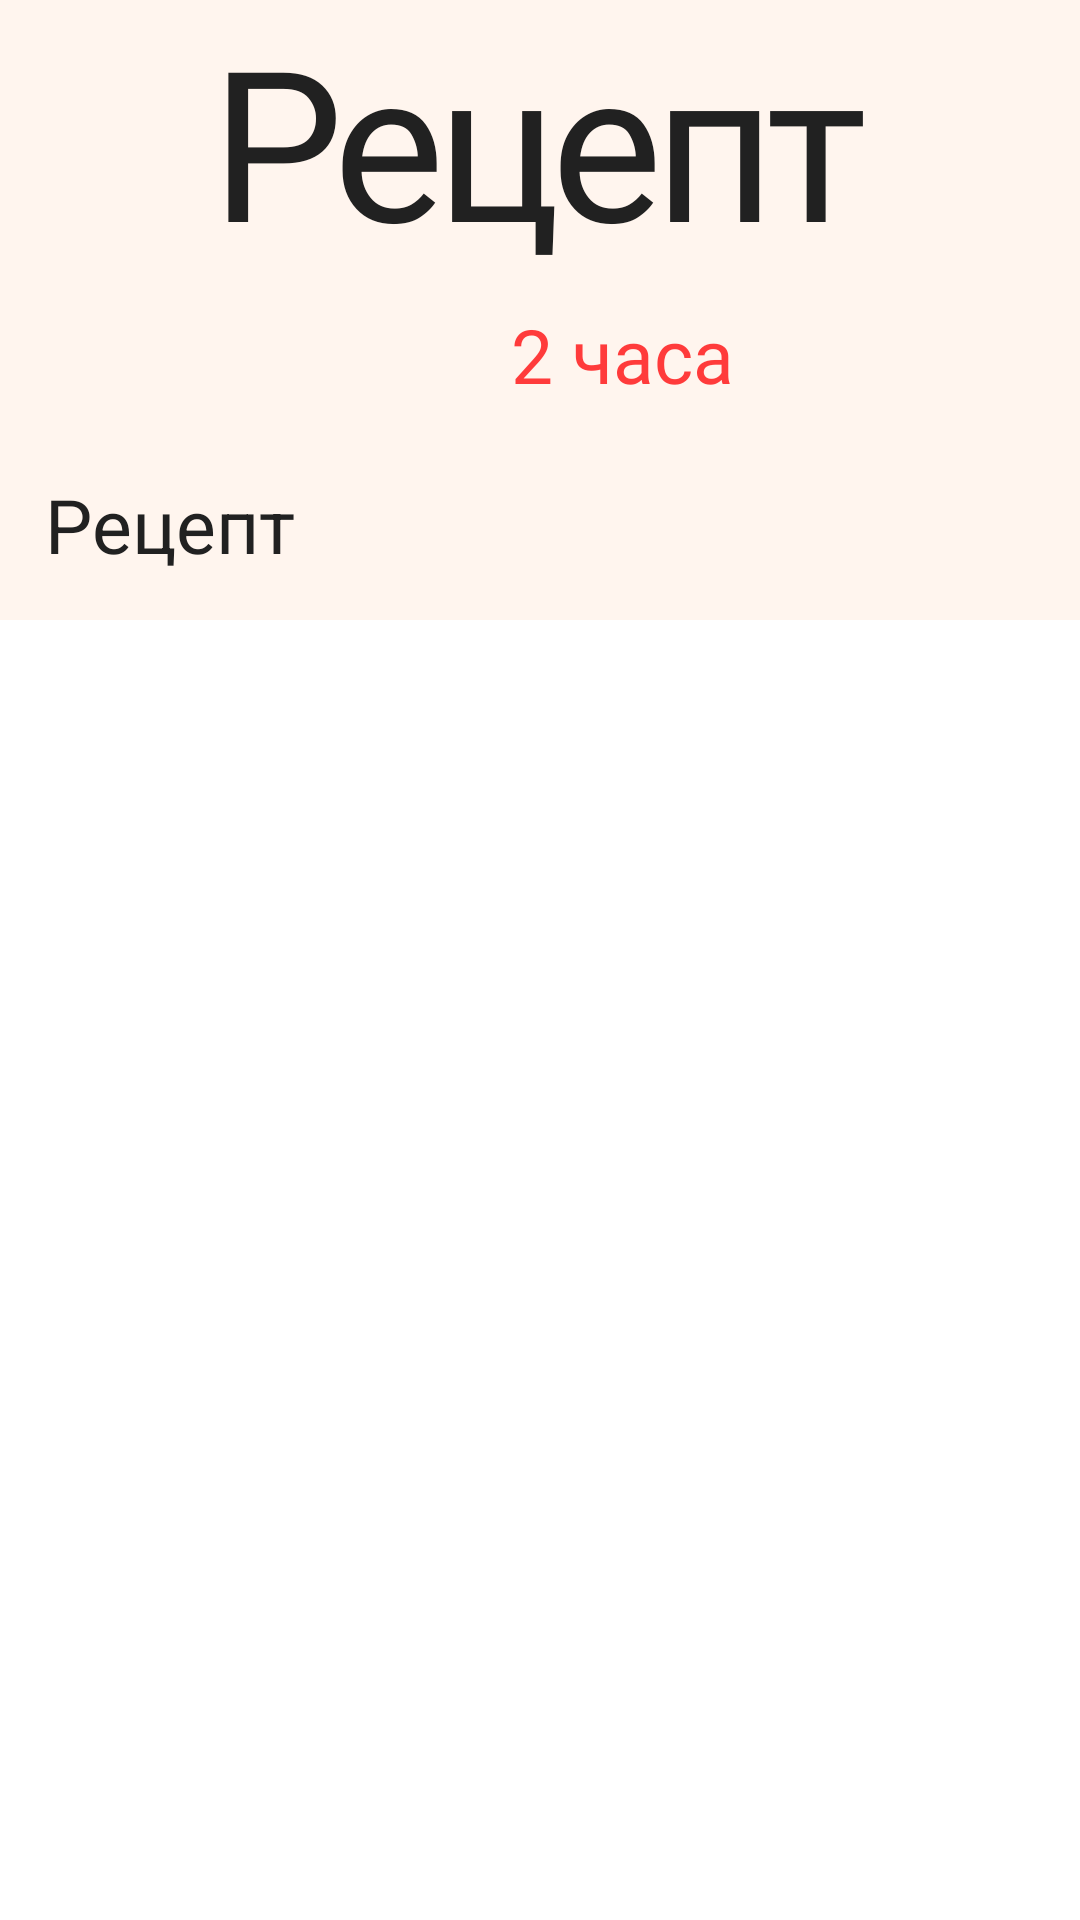

Write the Android layout XML for this screen, with the resource values it uses.
<!-- AndroidManifest.xml: application theme Theme.RecipeApp -->
<!-- res/layout/fragment_recipe.xml -->
<?xml version="1.0" encoding="utf-8"?>
<FrameLayout xmlns:android="http://schemas.android.com/apk/res/android"
    xmlns:app="http://schemas.android.com/apk/res-auto"
    xmlns:tools="http://schemas.android.com/tools"
    android:layout_width="match_parent"
    android:layout_height="wrap_content"
    tools:context=".fragments.FragmentIngredient">

    <LinearLayout
        android:layout_width="match_parent"
        android:layout_height="wrap_content"
        android:orientation="vertical"
        android:background="@color/white1">

        <TextView
            android:layout_width="wrap_content"
            android:layout_height="wrap_content"
            android:text="@string/Recipe"
            android:fontFamily="@font/amatic_sc_bold"
            android:textSize="70sp"
            android:textColor="@color/black"
            android:letterSpacing="-0.04"
            android:layout_gravity="center"
            />

        <androidx.constraintlayout.widget.ConstraintLayout
            android:layout_width="wrap_content"
            android:layout_gravity="center"
            android:layout_height="wrap_content">

            <ImageView
                android:id="@+id/img_time"
                android:layout_width="50dp"
                android:layout_height="50dp"
                android:src="@drawable/ic_timer"
                app:layout_constraintBottom_toBottomOf="parent"
                app:layout_constraintStart_toStartOf="parent"
                app:layout_constraintTop_toTopOf="parent"
                app:tint="@color/red" />

            <TextView
                android:id="@+id/textView"
                android:layout_width="wrap_content"
                android:layout_height="wrap_content"
                android:layout_alignTop="@id/img_time"
                android:layout_alignBottom="@id/img_time"
                android:layout_toEndOf="@+id/img_time"
                android:fontFamily="@font/montserrat_alternates_500"
                android:gravity="center"
                android:text="2 часа"
                android:textColor="@color/red"
                android:paddingStart="5dp"
                android:textSize="25sp"
                app:layout_constraintBottom_toBottomOf="parent"
                app:layout_constraintStart_toEndOf="@+id/img_time"
                app:layout_constraintTop_toTopOf="@+id/img_time" />

        </androidx.constraintlayout.widget.ConstraintLayout>

        <TextView
            android:layout_width="match_parent"
            android:layout_height="wrap_content"
            android:text="@string/Recipe"
            android:textSize="25sp"
            android:textColor="@color/black"
            android:padding="15dp"/>

    </LinearLayout>

</FrameLayout>
<!-- resources referenced by this layout -->
<resources>
  <color name="black">#212121</color>
  <color name="red">#FF3B3B</color>
  <color name="white1">#FFF5EE</color>
  <string name="Recipe">Рецепт</string>
  <style name="Theme.RecipeApp" parent="Theme.MaterialComponents.DayNight.NoActionBar">
  
          <item name="colorPrimary">@color/red</item>
          <item name="colorPrimaryVariant">@color/orange</item>
          <item name="colorOnPrimary">@color/white1</item>
   
          <item name="colorSecondary">@color/brown</item>
          <item name="colorSecondaryVariant">@color/beige</item>
          <item name="colorOnSecondary">@color/black</item>
  
          <item name="windowNoTitle">true</item>
          <item name="windowActionBar">false</item>
          <item name="android:windowFullscreen">true</item>
   
          <item name="android:statusBarColor" tools:targetApi="l">?attr/colorPrimaryVariant</item>
          
      </style>
  <color name="orange">#FF715E</color>
  <color name="brown">#B15124</color>
  <color name="beige">#FFB28B</color>
</resources>
